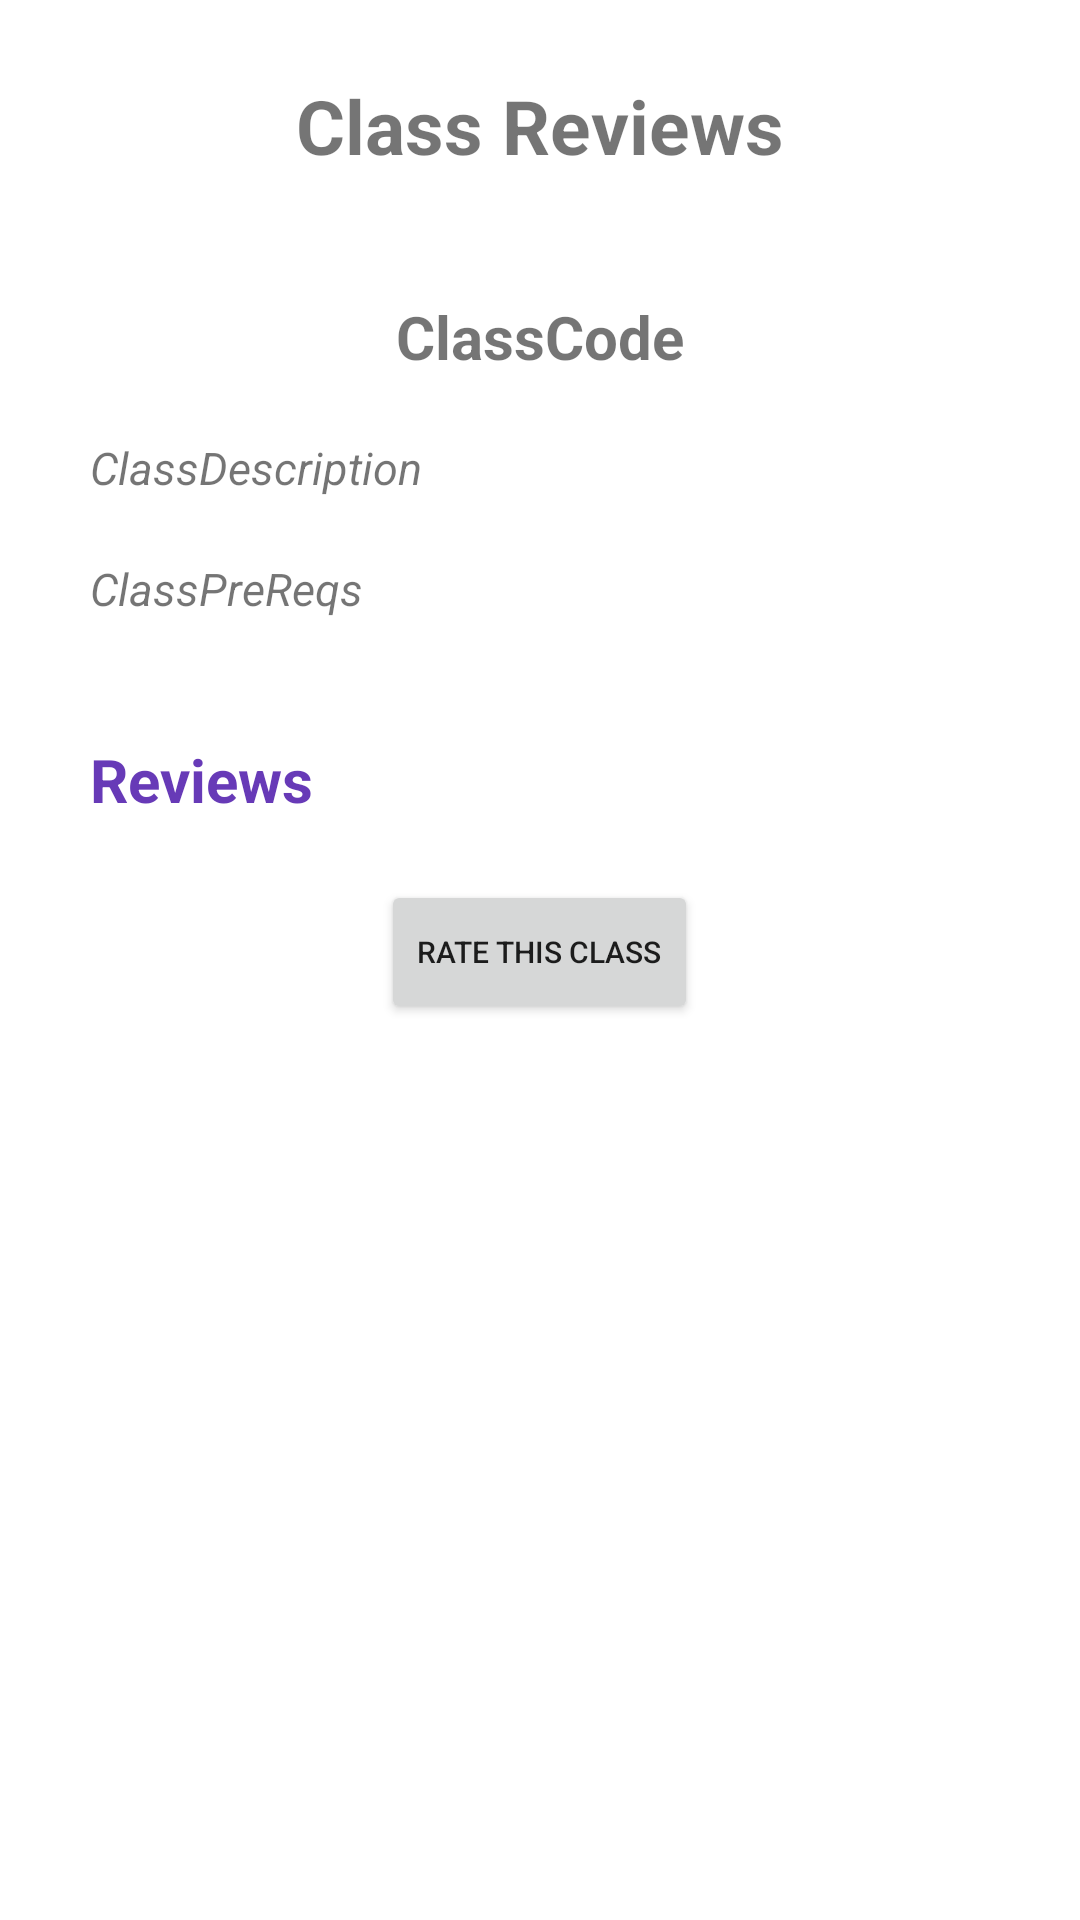

This screen was rendered from an Android layout file. Write that file and the resources it references.
<!-- AndroidManifest.xml: application theme Theme.Info448finalapp.NoActionBar -->
<!-- res/layout/activity_class_review.xml -->
<?xml version="1.0" encoding="utf-8"?>
<androidx.coordinatorlayout.widget.CoordinatorLayout xmlns:android="http://schemas.android.com/apk/res/android"
    xmlns:app="http://schemas.android.com/apk/res-auto"
    xmlns:tools="http://schemas.android.com/tools"
    android:layout_width="match_parent"
    android:layout_height="match_parent"
    tools:context=".ClassReview">
    <LinearLayout
        android:layout_width="match_parent"
        android:layout_height="match_parent"
        android:orientation="vertical"
        tools:layout_editor_absoluteX="0dp"
        tools:layout_editor_absoluteY="0dp">


        <TextView
            android:layout_width="wrap_content"
            android:layout_height="wrap_content"
            android:layout_gravity="center"
            android:layout_marginTop="25dp"
            android:text="Class Reviews"
            android:textStyle="bold"
            android:textSize="25dp" />

        <LinearLayout
            android:layout_width="match_parent"
            android:layout_height="match_parent"
            android:orientation="vertical"
            android:layout_marginTop="40dp"
            android:layout_marginLeft="30dp"
            android:layout_marginRight="30dp"
            >
            <TextView
                android:id="@+id/classCodeAndName"
                android:layout_width="wrap_content"
                android:layout_height="wrap_content"
                android:text="ClassCode"
                android:layout_gravity="center"
                android:textStyle="bold"
                android:textSize="20dp"/>
            <LinearLayout
                android:layout_width="match_parent"
                android:layout_height="wrap_content"
                android:orientation="horizontal"
                android:layout_marginTop="20dp"
                >
                
                <TextView
                    android:id="@+id/classDescription"
                    android:layout_width="wrap_content"
                    android:layout_height="wrap_content"
                    android:text="ClassDescription"
                    android:textStyle="italic"

                    android:textSize="15dp"/>
            </LinearLayout>
            <LinearLayout
                android:layout_width="match_parent"
                android:layout_height="wrap_content"
                android:orientation="horizontal"
                android:layout_marginTop="20dp">

                
                <TextView
                    android:id="@+id/classPreReqs"
                    android:layout_width="wrap_content"
                    android:layout_height="wrap_content"
                    android:text="ClassPreReqs"
                    android:textStyle="italic"
                    android:textSize="15dp"/>

            </LinearLayout>
            <TextView
                android:layout_width="wrap_content"
                android:layout_height="wrap_content"
                android:layout_marginTop="40dp"
                android:text="Reviews"
                android:textColor="@color/purple"
                android:textStyle="bold"
                android:textSize="20dp"/>

            <ScrollView
                android:layout_width="match_parent"
                android:layout_height="wrap_content">
                <LinearLayout
                    android:id="@+id/reviewScrollViewLayout"
                    android:layout_width="match_parent"
                    android:layout_height="wrap_content"
                    android:orientation="vertical"
                    android:layout_marginBottom="20dp"/>
            </ScrollView>

            <Button
                android:id="@+id/btnPostReviewPage"
                android:layout_width="wrap_content"
                android:layout_height="wrap_content"
                android:text="Rate this Class"
                android:textSize="10dp"
                android:layout_gravity="center"/>

        </LinearLayout>

    </LinearLayout>
</androidx.coordinatorlayout.widget.CoordinatorLayout>
<!-- resources referenced by this layout -->
<resources>
  <color name="purple">#673AB7</color>
  <style name="Theme.Info448finalapp.NoActionBar">
          <item name="windowActionBar">false</item>
          <item name="windowNoTitle">true</item>
      </style>
</resources>
